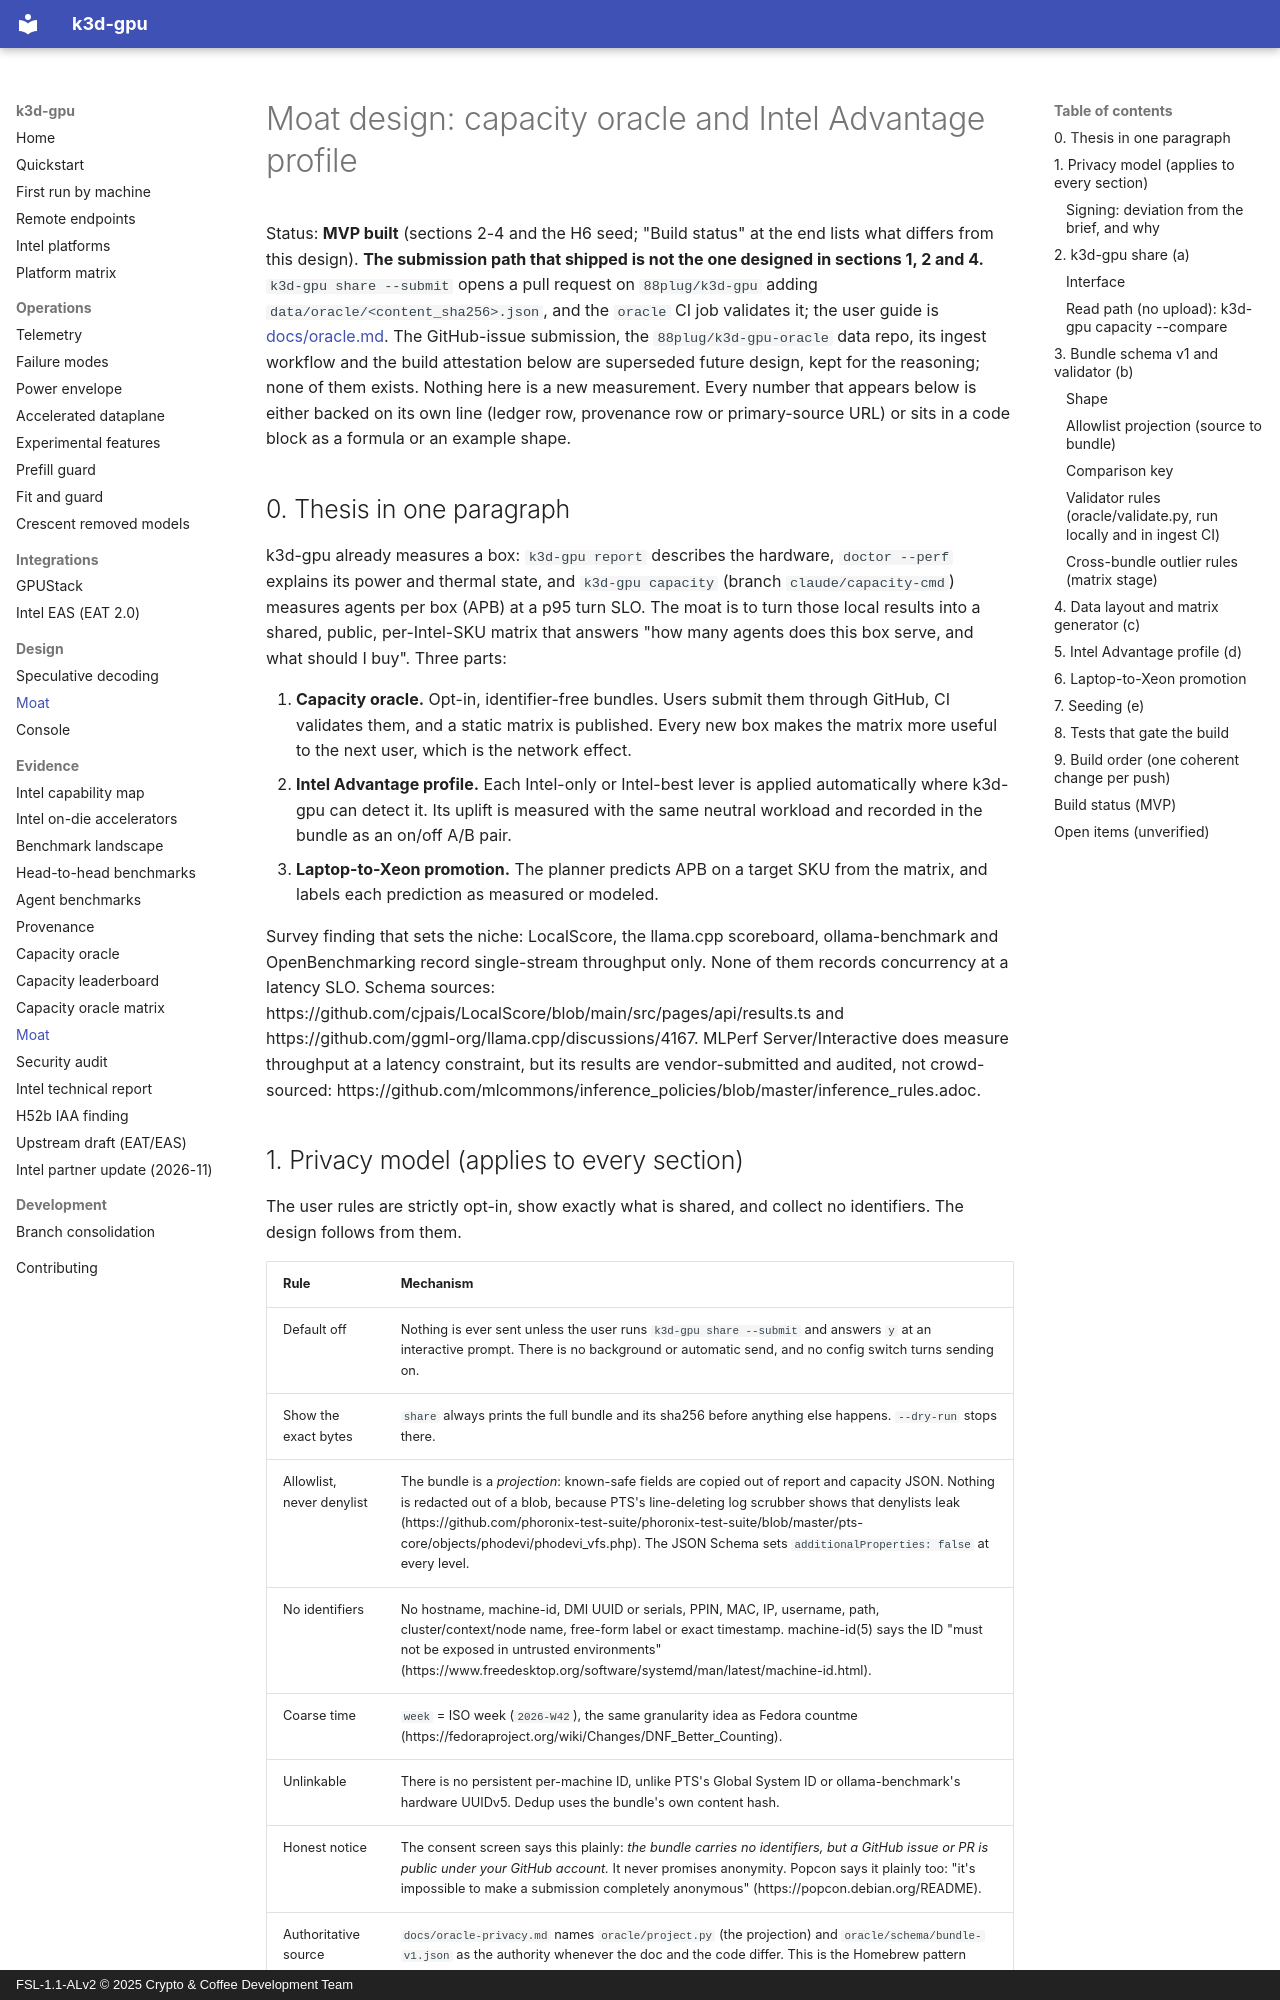

repository: 88plug/k3d-gpu · page: moat-design/index.html · generator: mkdocs · copyright: FSL-1.1-ALv2 © 2025 Crypto & Coffee Development Team

# Moat design: capacity oracle and Intel Advantage profile

Status: **MVP built** (sections 2-4 and the H6 seed; "Build status" at the end
lists what differs from this design). **The submission path that shipped is
not the one designed in sections 1, 2 and 4.** `k3d-gpu share --submit` opens a
pull request on `88plug/k3d-gpu` adding `data/oracle/<content_sha256>.json`,
and the `oracle` CI job validates it; the user guide is
[docs/oracle.md](oracle.md). The GitHub-issue submission, the
`88plug/k3d-gpu-oracle` data repo, its ingest workflow and the build
attestation below are superseded future design, kept for the reasoning; none
of them exists.
Nothing here is a new measurement. Every number
that appears below is either backed on its own line (ledger row, provenance row
or primary-source URL) or sits in a code block as a formula or an example shape.

## 0. Thesis in one paragraph

k3d-gpu already measures a box: `k3d-gpu report` describes the hardware,
`doctor --perf` explains its power and thermal state, and `k3d-gpu capacity`
(branch `claude/capacity-cmd`) measures agents per box (APB) at a p95 turn SLO.
The moat is to turn those local results into a shared, public, per-Intel-SKU
matrix that answers "how many agents does this box serve, and what should I
buy". Three parts:

1. **Capacity oracle.** Opt-in, identifier-free bundles. Users submit them
   through GitHub, CI validates them, and a static matrix is published. Every
   new box makes the matrix more useful to the next user, which is the network
   effect.
2. **Intel Advantage profile.** Each Intel-only or Intel-best lever is applied
   automatically where k3d-gpu can detect it. Its uplift is measured with the
   same neutral workload and recorded in the bundle as an on/off A/B pair.
3. **Laptop-to-Xeon promotion.** The planner predicts APB on a target SKU from
   the matrix, and labels each prediction as measured or modeled.

Survey finding that sets the niche: LocalScore, the llama.cpp scoreboard,
ollama-benchmark and OpenBenchmarking record single-stream throughput only. None
of them records concurrency at a latency SLO. Schema sources:
https://github.com/cjpais/LocalScore/blob/main/src/pages/api/results.ts and
https://github.com/ggml-org/llama.cpp/discussions/4167. MLPerf Server/Interactive
does measure throughput at a latency constraint, but its results are
vendor-submitted and audited, not crowd-sourced:
https://github.com/mlcommons/inference_policies/blob/master/inference_rules.adoc.
